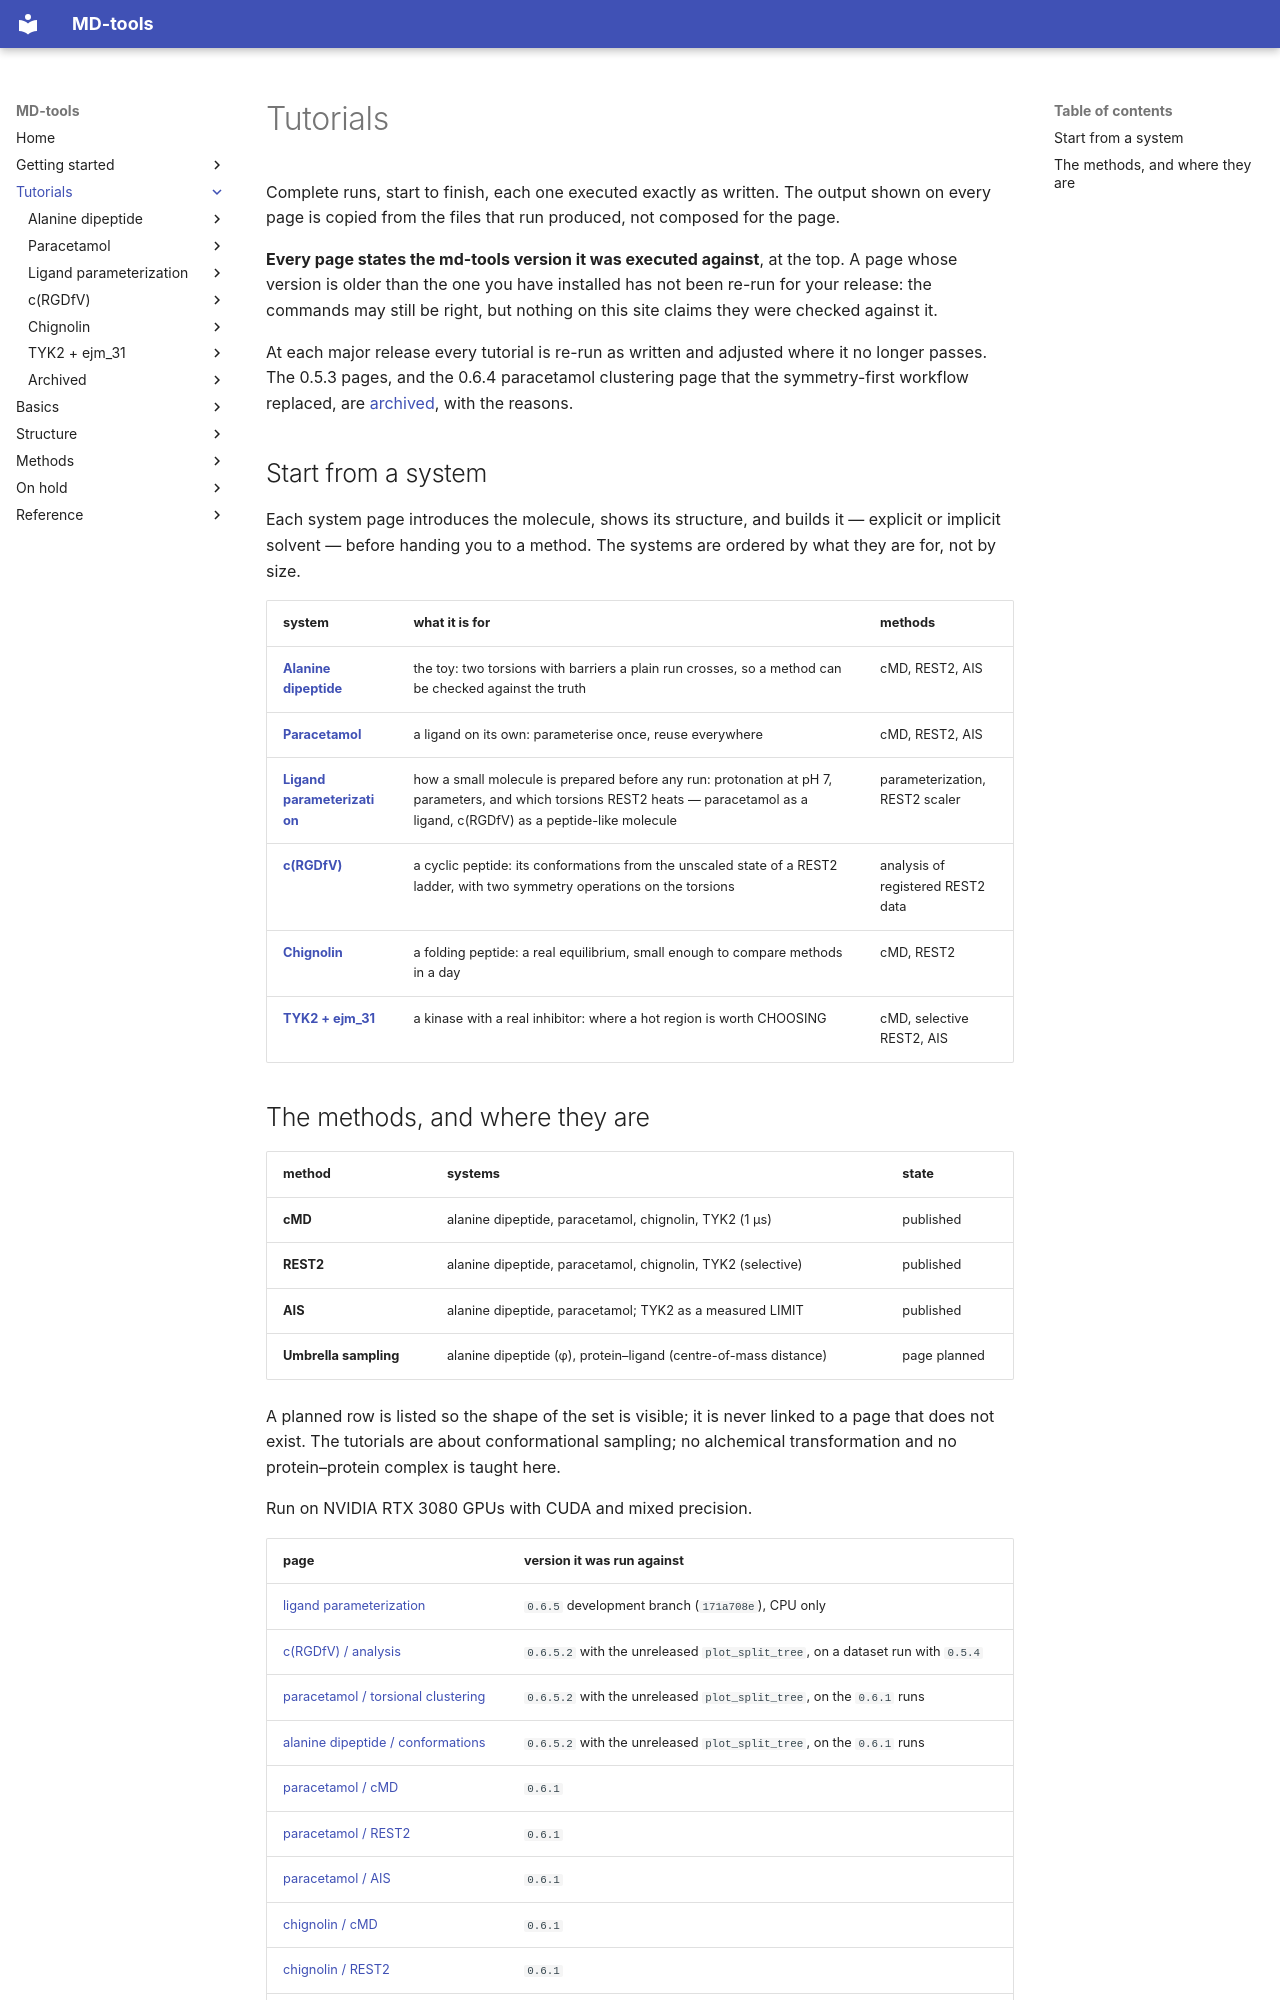

repository: csy0000/MD-tools · page: tutorial/index.html · generator: mkdocs

# Tutorials

Complete runs, start to finish, each one executed exactly as written. The output shown on every
page is copied from the files that run produced, not composed for the page.

**Every page states the md-tools version it was executed against**, at the top. A page whose
version is older than the one you have installed has not been re-run for your release: the commands
may still be right, but nothing on this site claims they were checked against it.

At each major release every tutorial is re-run as written and adjusted where it no longer passes.
The 0.5.3 pages, and the 0.6.4 paracetamol clustering page that the symmetry-first workflow replaced,
are [archived](archived/README.md), with the reasons.

## Start from a system

Each system page introduces the molecule, shows its structure, and builds it — explicit or implicit
solvent — before handing you to a method. The systems are ordered by what they are for, not by
size.

| system | what it is for | methods |
|---|---|---|
| [**Alanine dipeptide**](ALA/index.md) | the toy: two torsions with barriers a plain run crosses, so a method can be checked against the truth | cMD, REST2, AIS |
| [**Paracetamol**](paracetamol/index.md) | a ligand on its own: parameterise once, reuse everywhere | cMD, REST2, AIS |
| [**Ligand parameterization**](ligand-parameterization/index.md) | how a small molecule is prepared before any run: protonation at pH 7, parameters, and which torsions REST2 heats — paracetamol as a ligand, c(RGDfV) as a peptide-like molecule | parameterization, REST2 scaler |
| [**c(RGDfV)**](rgdfv/analysis/index.md) | a cyclic peptide: its conformations from the unscaled state of a REST2 ladder, with two symmetry operations on the torsions | analysis of registered REST2 data |
| [**Chignolin**](chignolin/index.md) | a folding peptide: a real equilibrium, small enough to compare methods in a day | cMD, REST2 |
| [**TYK2 + ejm_31**](tyk2-ejm31/index.md) | a kinase with a real inhibitor: where a hot region is worth CHOOSING | cMD, selective REST2, AIS |
